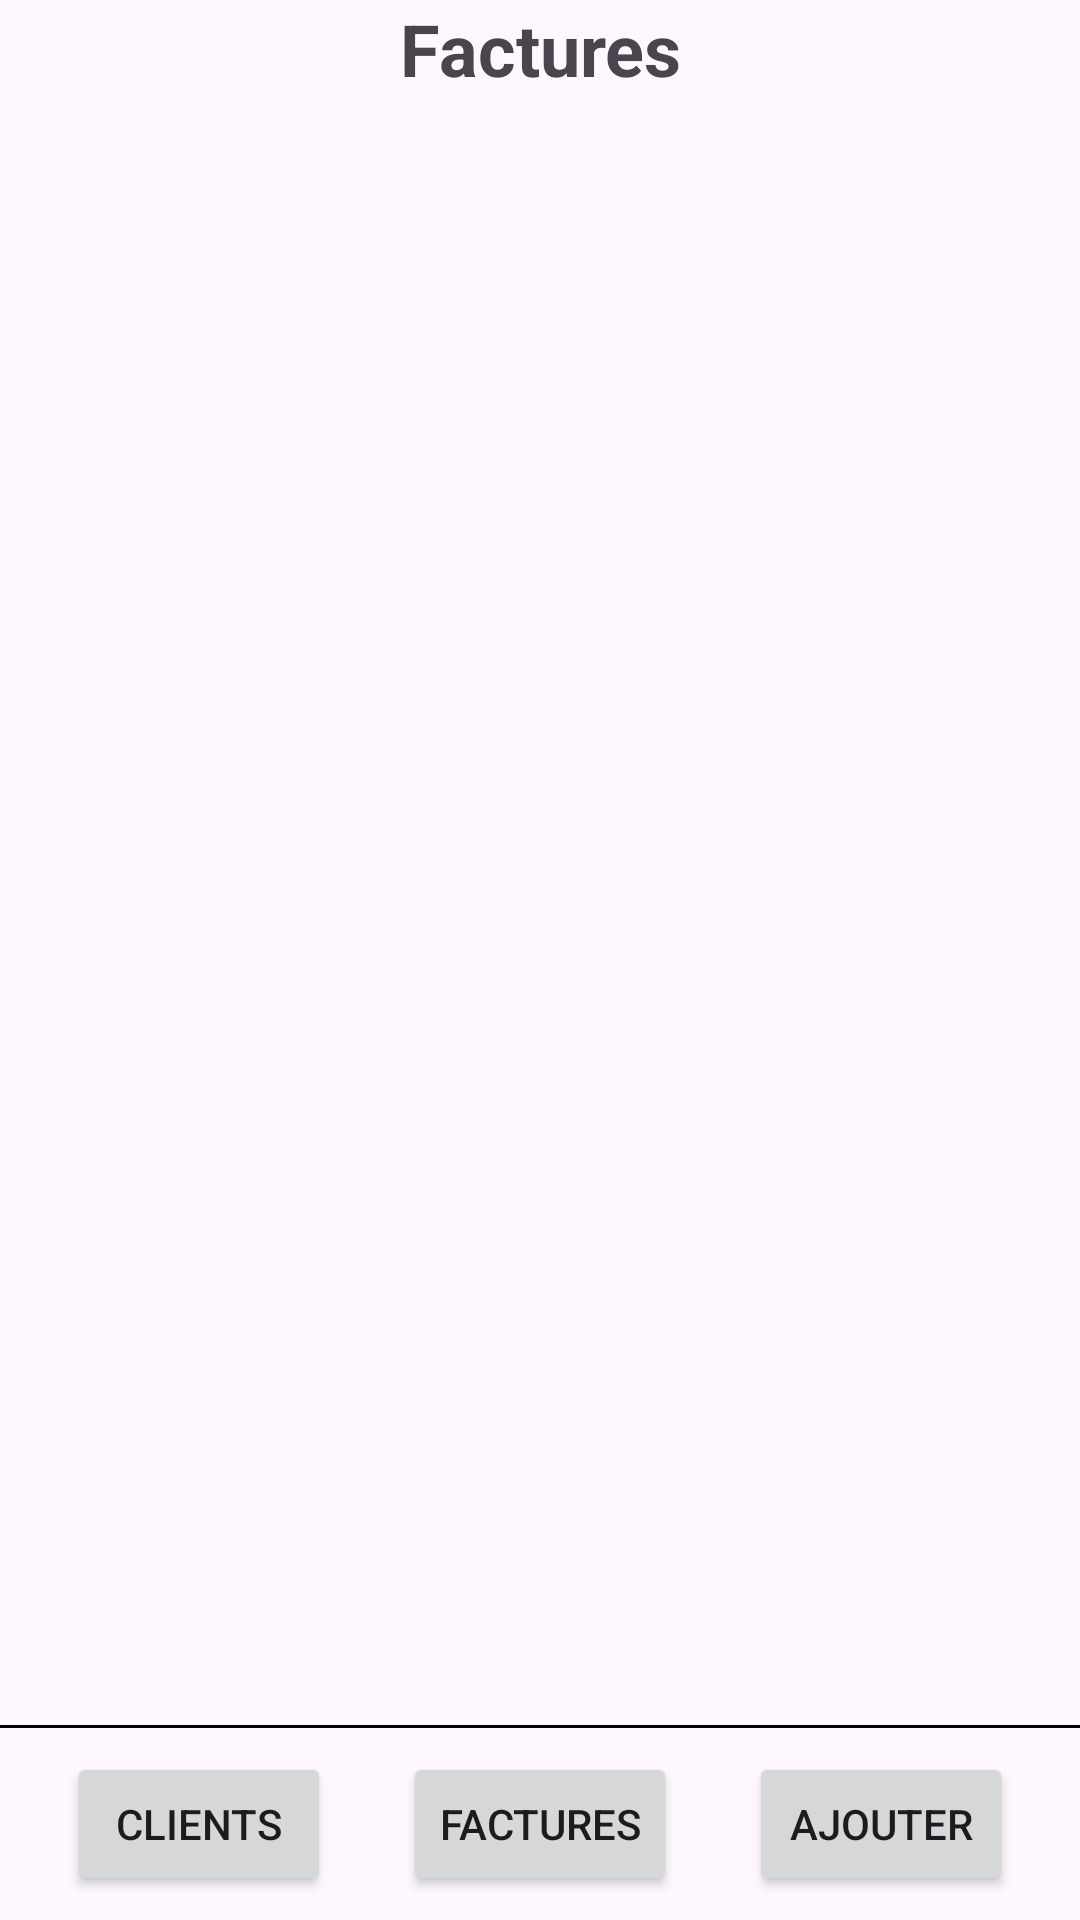

Layout XML and referenced resources for this Android screen:
<!-- AndroidManifest.xml: application theme Theme.FacturEase -->
<!-- res/layout/activity_facture.xml -->
<?xml version="1.0" encoding="utf-8"?>
<androidx.constraintlayout.widget.ConstraintLayout xmlns:android="http://schemas.android.com/apk/res/android"
    xmlns:app="http://schemas.android.com/apk/res-auto"
    xmlns:tools="http://schemas.android.com/tools"
    android:layout_width="match_parent"
    android:layout_height="match_parent">

    <TextView
        android:id="@+id/tvRecapTitre"
        android:layout_width="wrap_content"
        android:layout_height="wrap_content"
        android:gravity="center"
        android:text="Factures"
        android:textSize="24sp"
        android:textStyle="bold"
        app:layout_constraintBottom_toTopOf="@+id/Layout"
        app:layout_constraintEnd_toEndOf="parent"
        app:layout_constraintStart_toStartOf="parent"
        app:layout_constraintTop_toTopOf="parent"
        tools:ignore="MissingConstraints" />

    <LinearLayout
        android:id="@+id/Layout"
        android:layout_width="0dp"
        android:layout_height="0dp"
        android:orientation="vertical"
        android:gravity="center"
        app:layout_constraintStart_toStartOf="parent"
        app:layout_constraintEnd_toEndOf="parent"
        app:layout_constraintTop_toBottomOf="@+id/tvRecapTitre"
        app:layout_constraintBottom_toBottomOf="parent">

        <ScrollView
            android:layout_width="match_parent"
            android:layout_height="0dp"
            android:layout_weight="1"
            app:layout_constraintTop_toTopOf="parent"
            app:layout_constraintBottom_toBottomOf="@+id/footer" >

            <TableLayout
                android:id="@+id/container_factures"
                android:layout_width="match_parent"
                android:layout_height="wrap_content"
                android:orientation="vertical" />
        </ScrollView>
    </LinearLayout>

    <include
        layout="@layout/footer"
        app:layout_constraintBottom_toBottomOf="parent"
        app:layout_constraintStart_toStartOf="parent"
        app:layout_constraintEnd_toEndOf="parent" />
</androidx.constraintlayout.widget.ConstraintLayout>
<!-- res/layout/footer.xml (included above) -->
<?xml version="1.0" encoding="utf-8"?>
<androidx.constraintlayout.widget.ConstraintLayout 
    xmlns:android="http://schemas.android.com/apk/res/android"
    xmlns:app="http://schemas.android.com/apk/res-auto"
    android:layout_width="match_parent"
    android:layout_height="match_parent">
    

    <View
        android:id="@+id/separator_view"
        android:layout_width="match_parent"
        android:layout_height="1dp"
        android:background="@color/black"
        app:layout_constraintBottom_toTopOf="@+id/footerLayout" /> 
    <LinearLayout
        android:id="@+id/footerLayout"
        android:layout_width="match_parent"
        android:layout_height="wrap_content"
        android:orientation="horizontal"
        app:layout_constraintStart_toStartOf="parent"
        app:layout_constraintEnd_toEndOf="parent"
        app:layout_constraintBottom_toBottomOf="parent"
        android:gravity="center">

        
        <Button
            android:id="@+id/btnProfil"
            android:layout_width="wrap_content"
            android:layout_height="wrap_content"
            android:text="Clients"
            android:layout_margin="8dp" />

        
        <Button
            android:id="@+id/btnRecap"
            android:layout_width="wrap_content"
            android:layout_height="wrap_content"
            android:text="Factures"
            android:layout_marginTop="8dp" 
            android:layout_marginStart="16dp" 
            android:layout_marginEnd="16dp"
            android:layout_marginBottom="8dp"     
            />

        
        <Button
            android:id="@+id/btnAjouter"
            android:layout_width="wrap_content"
            android:layout_height="wrap_content"
            android:text="Ajouter"
            android:layout_margin="8dp" />

    </LinearLayout>

</androidx.constraintlayout.widget.ConstraintLayout>
<!-- resources referenced by this layout -->
<resources>
  <color name="black">#FF000000</color>
  <style name="Theme.FacturEase" parent="Base.Theme.FacturEase" />
  <style name="Base.Theme.FacturEase" parent="Theme.Material3.DayNight.NoActionBar">
          
          
      </style>
</resources>
